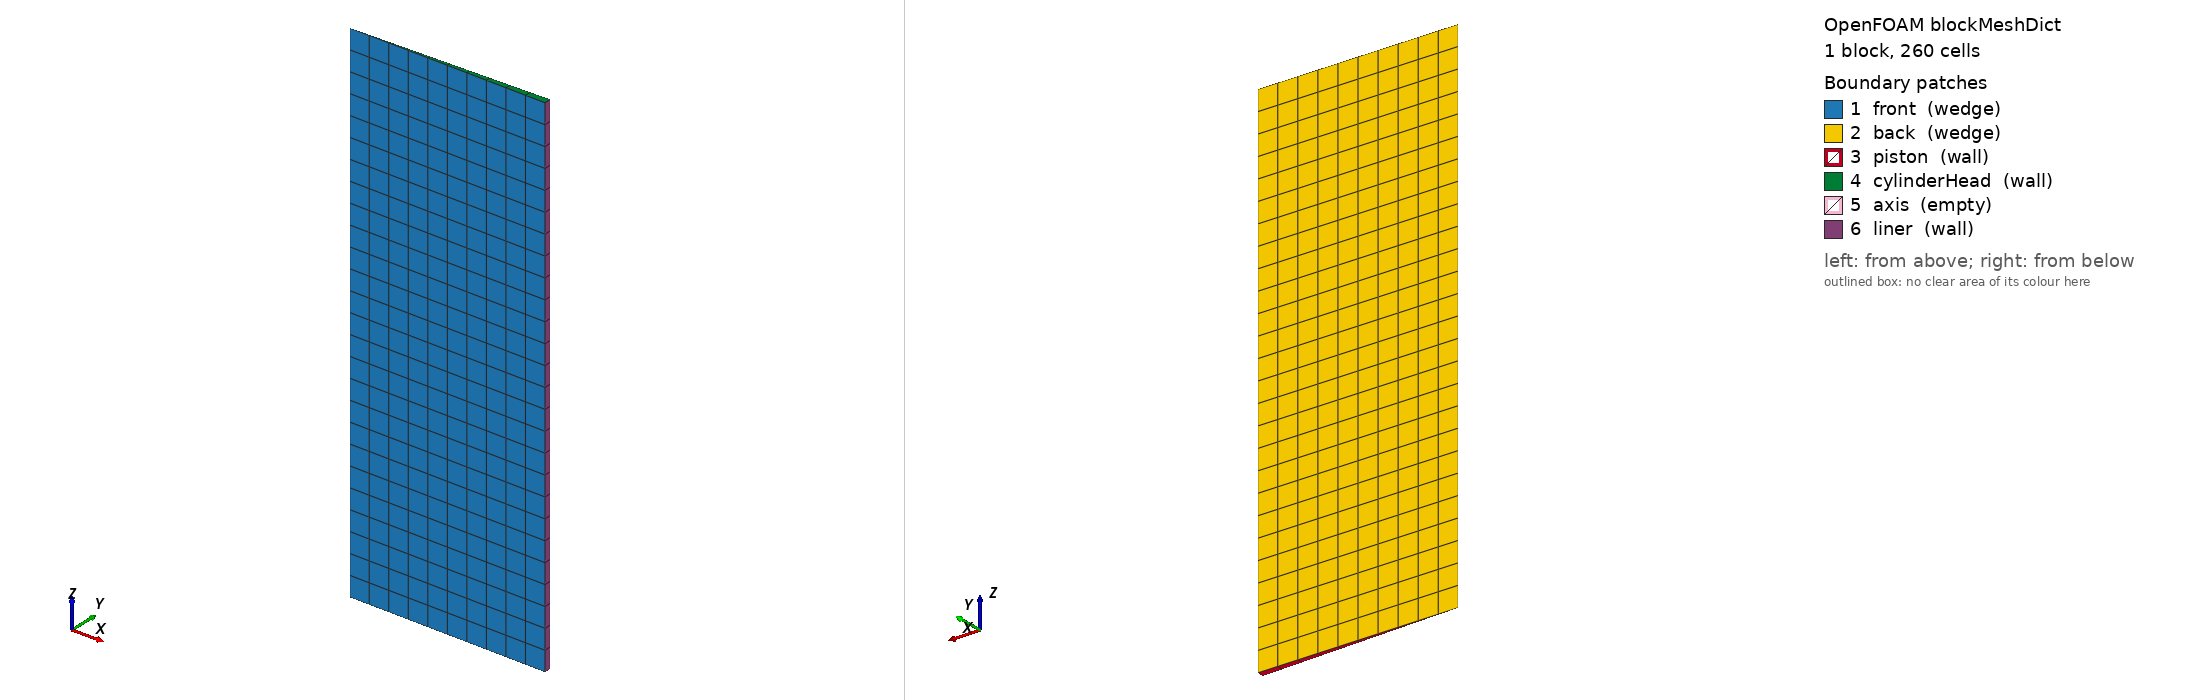

OpenFOAM case: the mesh blockMesh builds from blockMeshDict, 1 block(s), 260 cells. Boundary patches (legend numbers): 1 front (wedge), 2 back (wedge), 3 piston (wall), 4 cylinderHead (wall), 5 axis (empty), 6 liner (wall). Left view from above one corner, right view from below the opposite corner. Boundary conditions: 0 field file(s) under 0/; 0 of 6 drawn patches have an entry in a shipped field file.

=== system/blockMeshDict ===
/*--------------------------------*- C++ -*----------------------------------*\
| =========                 |                                                 |
| \\      /  F ield         | OpenFOAM: The Open Source CFD Toolbox           |
|  \\    /   O peration     | Version:  v2606                                 |
|   \\  /    A nd           | Website:  www.openfoam.com                      |
|    \\/     M anipulation  |                                                 |
\*---------------------------------------------------------------------------*/
FoamFile
{
    version     2.0;
    format      ascii;
    class       dictionary;
    object      blockMeshDict;
}
// * * * * * * * * * * * * * * * * * * * * * * * * * * * * * * * * * * * * * //

mergeType points;   // Wedge geometry - Merge points instead of topology

scale   1;

vertices
(
    (0          0           0)
    (0.05      -0.000872753 0)
    (0.05       0.000872753 0)
    (0          0           0.13)
    (0.05      -0.000872753 0.13)
    (0.05       0.000872753 0.13)
);

blocks
(
    hex (0 1 2 0 3 4 5 3) (10 1 26) simpleGrading (1 1 1)
);

boundary
(
    front
    {
        type wedge;
        faces
        (
            (0 1 4 3)
        );
    }
    back
    {
        type wedge;
        faces
        (
            (0 3 5 2)
        );
    }
    piston
    {
        type wall;
        faces
        (
            (0 2 1 0)
        );
    }
    cylinderHead
    {
        type wall;
        faces
        (
            (3 4 5 3)
        );
    }
    axis
    {
        type empty;
        faces
        (
            (0 3 3 0)
        );
    }
    liner
    {
        type wall;
        faces
        (
            (1 2 5 4)
        );
    }
);


// ************************************************************************* //


=== system/controlDict ===
/*--------------------------------*- C++ -*----------------------------------*\
| =========                 |                                                 |
| \\      /  F ield         | OpenFOAM: The Open Source CFD Toolbox           |
|  \\    /   O peration     | Version:  v2606                                 |
|   \\  /    A nd           | Website:  www.openfoam.com                      |
|    \\/     M anipulation  |                                                 |
\*---------------------------------------------------------------------------*/
FoamFile
{
    version     2.0;
    format      ascii;
    class       dictionary;
    object      controlDict;
}
// * * * * * * * * * * * * * * * * * * * * * * * * * * * * * * * * * * * * * //

application             coldEngineFoam;

startFrom               startTime;

startTime               0;

stopAt                  endTime;

endTime                 1e-4;

deltaT                  1e-5;

writeControl            runTime;

writeInterval           5e-5;

purgeWrite              0;

writeFormat             ascii;

writePrecision          6;

writeCompression        off;

timeFormat              general;

timePrecision           8;

runTimeModifiable       true;

adjustTimeStep          no;

maxCo                   0.25;


functions
{
    minMax
    {
        type            fieldMinMax;
        libs            (fieldFunctionObjects);
        fields          (U p T);
        writeControl    timeStep;
        writeInterval   1;
    }
}

// ************************************************************************* //
